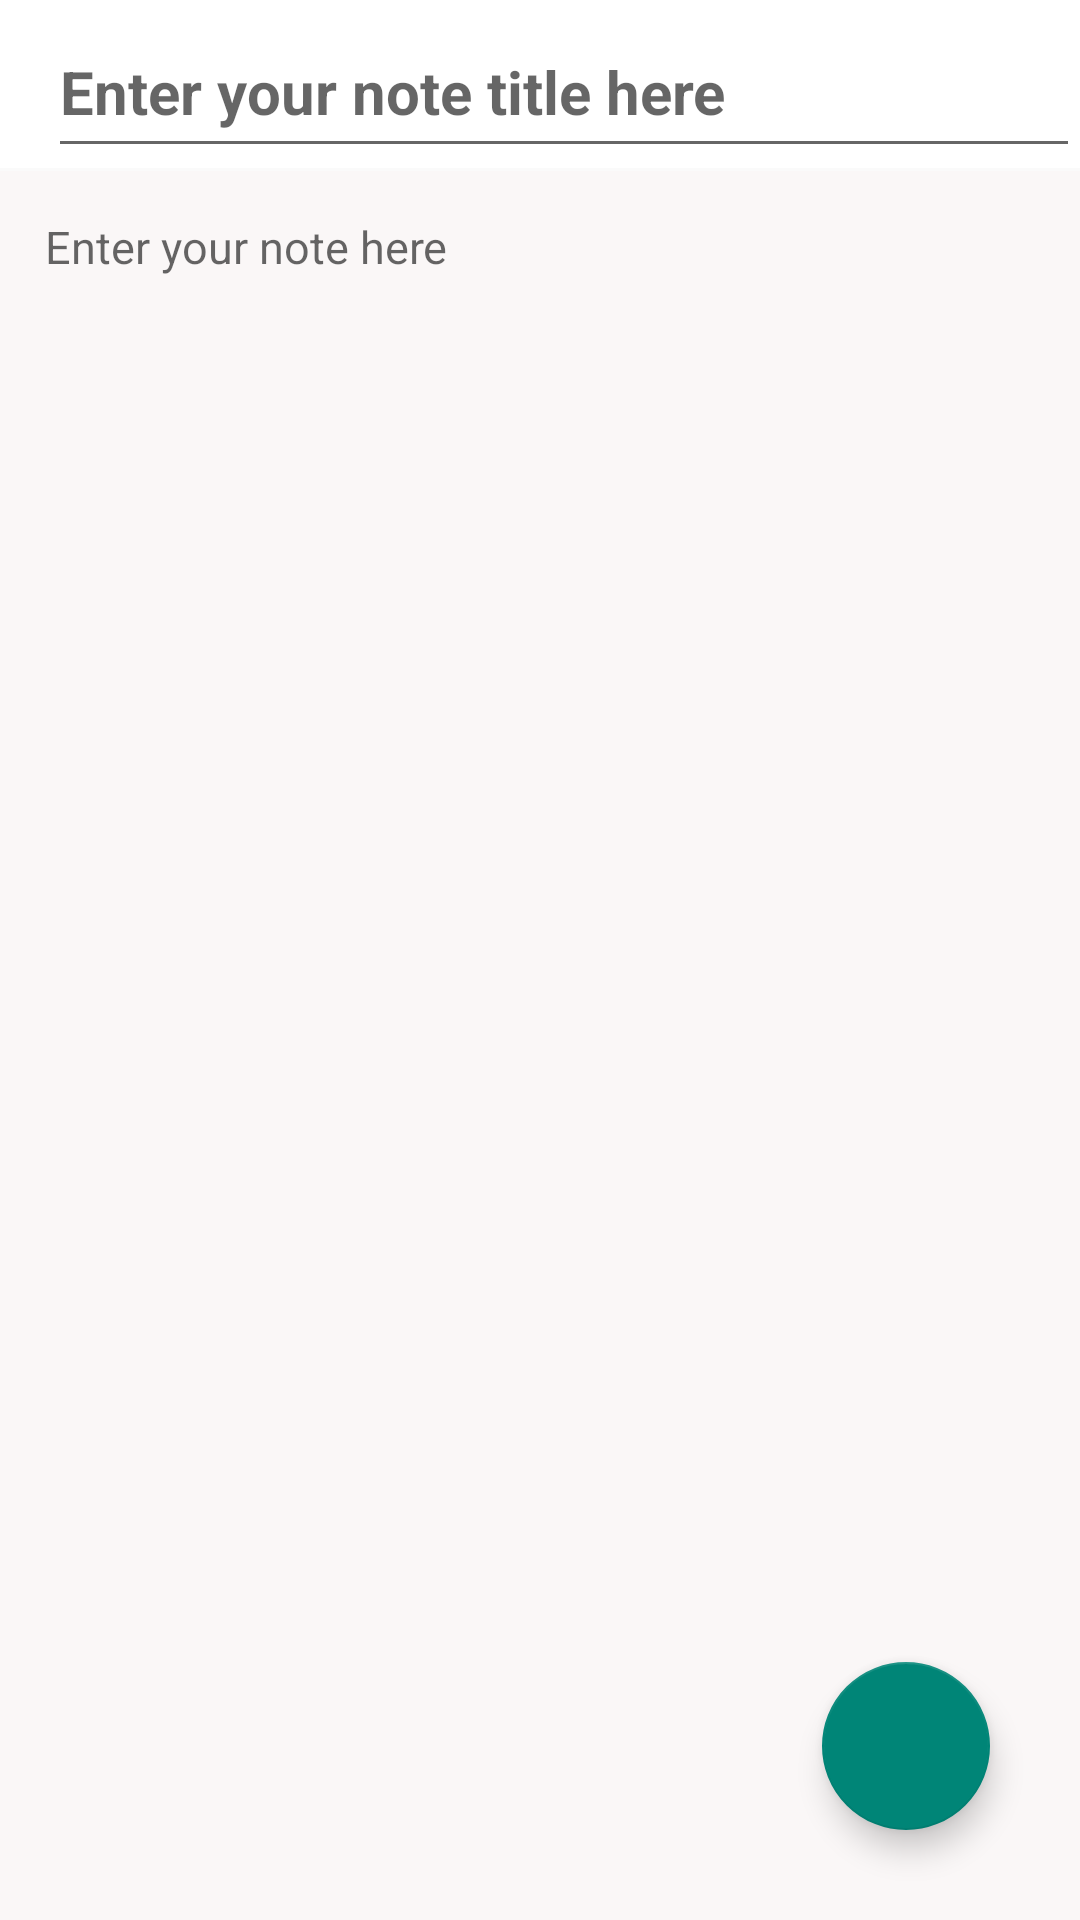

Write the Android layout XML for this screen, with the resource values it uses.
<!-- AndroidManifest.xml: activity theme Theme.AppCompat.DayNight.NoActionBar -->
<!-- res/layout/activity_edit_note.xml -->
<?xml version="1.0" encoding="utf-8"?>
<RelativeLayout xmlns:android="http://schemas.android.com/apk/res/android"
    xmlns:app="http://schemas.android.com/apk/res-auto"
    xmlns:tools="http://schemas.android.com/tools"
    android:layout_width="match_parent"
    android:layout_height="match_parent"
    tools:context=".EditNoteActivity">

    <androidx.appcompat.widget.Toolbar
        android:id="@+id/toolbarofeditnote"
        android:layout_width="match_parent"
        android:layout_height="?attr/actionBarSize"
        android:background="@color/white">

        <EditText
            android:id="@+id/edittitleofnote"
            android:layout_width="match_parent"
            android:layout_height="match_parent"
            android:hint="Enter your note title here"
            android:paddingTop="12dp"
            android:textColor="@color/black"
            android:textSize="20sp"
            android:textStyle="bold">

        </EditText>

    </androidx.appcompat.widget.Toolbar>

    <EditText
        android:id="@+id/editcontentofnote"
        android:layout_width="match_parent"
        android:layout_height="match_parent"
        android:layout_below="@+id/toolbarofeditnote"
        android:layout_marginTop="1dp"
        android:background="#faf7f7"
        android:gravity="top|left"
        android:hint="Enter your note here"
        android:padding="15dp"
        android:textColor="@color/black"
        android:textSize="15sp">

    </EditText>

    <com.google.android.material.floatingactionbutton.FloatingActionButton
        android:layout_width="wrap_content"
        android:layout_height="wrap_content"
        android:layout_alignParentBottom="true"
        android:layout_alignParentRight="true"
        android:layout_marginBottom="30dp"
        android:layout_marginRight="30dp"
        android:id="@+id/editnotefab"
        android:src="@drawable/ic_baseline_save_24"
        app:maxImageSize="40dp"
        android:background="#a1f4f8"
        >

    </com.google.android.material.floatingactionbutton.FloatingActionButton>



</RelativeLayout>
<!-- resources referenced by this layout -->
<resources>

  <!-- not gathered from this repository: default colours our renderer supplied (Android Studio template values) -->
  <color name="black">#FF000000</color>
  <color name="white">#FFFFFFFF</color>
</resources>
